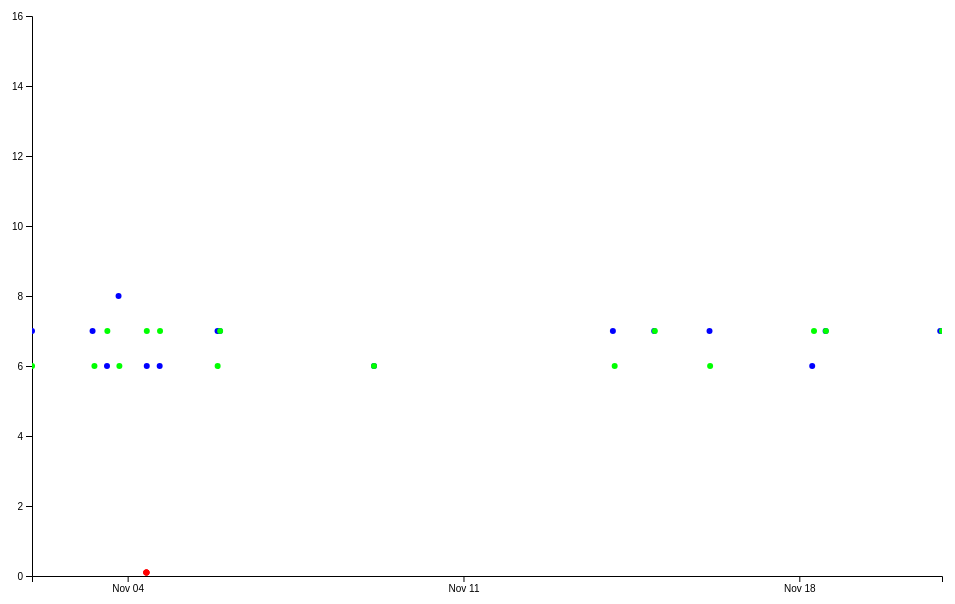
D3 v4 page, settled after 360 driven frames (6 s of simulated time); the page loaded 1 data file(s).


// set the dimensions and margins of the graph
var margin = {top: 10, right: 30, bottom: 30, left: 60},
    width = 1000 - margin.left - margin.right,
    height = 600 - margin.top - margin.bottom;

// append the svg object to the body of the page
var Svg = d3.select("#dataviz_brushZoom")
  .append("svg")
    .attr("width", width + margin.left + margin.right)
    .attr("height", height + margin.top + margin.bottom)
  .append("g")
    .attr("transform",
          "translate(" + margin.left + "," + margin.top + ")");

var parseTime = d3.timeParse("%Y-%m-%d %H:%M:%S");
var formatTime = d3.timeFormat("%Y-%m-%d %H:%M:%S");

//Read the data
d3.csv("csv/data_315.csv", function(data) {

  data.forEach(function(d) {
      d.EventTime = parseTime(d.EventTime);
	  });
	  
  // Add X axis
//  var x = d3.scaleLinear()
  var x = d3.scaleTime()
//    .domain([4, 8])
	.domain(d3.extent(data, function(d) { return d.EventTime; }))
    .range([ 0, width ]);
  var xAxis = Svg.append("g")
    .attr("transform", "translate(0," + height + ")")
    .call(d3.axisBottom(x)
		.ticks(5));

  // Add Y axis
  var y = d3.scaleLinear()
    .domain([0, 16])
    .range([ height, 0]);
  Svg.append("g")
    .call(d3.axisLeft(y));

	
  // Add a clipPath: everything out of this area won't be drawn.
  var clip = Svg.append("defs").append("svg:clipPath")
      .attr("id", "clip")
      .append("svg:rect")
      .attr("width", width )
      .attr("height", height )
      .attr("x", 0)
      .attr("y", 0);

  // Color scale: give me a specie name, I return a color
  var color = d3.scaleOrdinal()
    .domain(["0", "1", "2" ])
//    .range([ "#440154ff", "#21908dff", "#fde725ff"])
    .range([ "#0000ffff", "#00ff00ff", "#ff0000ff"])

  // Add brushing
  var brush = d3.brushX()                 // Add the brush feature using the d3.brush function
      .extent( [ [0,0], [width,height] ] ) // initialise the brush area: start at 0,0 and finishes at width,height: it means I select the whole graph area
      .on("end", updateChart) // Each time the brush selection changes, trigger the 'updateChart' function

  // Create the scatter variable: where both the circles and the brush take place
  var scatter = Svg.append('g')
    .attr("clip-path", "url(#clip)")

  // Add circles
  scatter
    .selectAll("circle")
    .data(data)
    .enter()
    .append("circle")
      .attr("cx", function (d) { return x(d.EventTime); } )
      .attr("cy", function (d) { return y(d.Time); } )
      .attr("r", 3)
      .style("fill", function (d) { return color(d.NR) } )
      .style("opacity", 1.0);
	   
  // Add the brushing
  scatter
    .append("g")
      .attr("class", "brush")
      .call(brush);

  //scatter.call(tip)
  // A function that set idleTimeOut to null
  var idleTimeout
  function idled() { idleTimeout = null; }

  // A function that update the chart for given boundaries
  function updateChart() {

    extent = d3.event.selection

    // If no selection, back to initial coordinate. Otherwise, update X axis domain
    if(!extent){
      if (!idleTimeout) return idleTimeout = setTimeout(idled, 350); // This allows to wait a little bit
	  x.domain(d3.extent(data, function(d) { return d.EventTime; }))
      //x.domain([ 4,8])
    }else{
      x.domain([ x.invert(extent[0]), x.invert(extent[1]) ])
      scatter.select(".brush").call(brush.move, null) // This remove the grey brush area as soon as the selection has been done
    }

    // Update axis and circle position
    xAxis.transition().duration(1000).call(d3.axisBottom(x))
	xAxis.call(d3.axisBottom(x)
		.ticks(5))

    scatter
      .selectAll("circle")
      .transition().duration(1000)
      .attr("cx", function (d) { return x(d.EventTime); } )
      .attr("cy", function (d) { return y(d.Time); } )
	  .call(d3.axisBottom(x)
		.ticks(5))

    }

})



### data: csv/data_315.csv
EventTime, Time, NR, A
2018-11-02 00:09:00, 7.0, 0, 0
2018-11-02 00:11:00, 6.0, 1, 0
2018-11-03 06:27:00, 7.0, 0, 0
2018-11-03 07:23:00, 6.0, 1, 0
2018-11-03 13:40:00, 6.0, 0, 0
2018-11-03 13:51:00, 7.0, 1, 0
2018-11-03 19:27:00, 8.0, 0, 0
2018-11-03 19:52:00, 6.0, 1, 0
2018-11-04 09:34:00, 6.0, 0, 0
2018-11-04 09:35:00, 7.0, 1, 0
2018-11-04 16:01:00, 6.0, 0, 0
2018-11-04 16:12:00, 7.0, 1, 0
2018-11-05 20:58:00, 7.0, 0, 0
2018-11-05 21:01:00, 6.0, 1, 0
2018-11-05 22:08:00, 7.0, 0, 0
2018-11-05 22:16:00, 7.0, 1, 0
2018-11-09 03:15:00, 6.0, 0, 0
2018-11-09 03:15:00, 6.0, 1, 0
2018-11-14 02:45:00, 7.0, 0, 0
2018-11-14 03:38:00, 6.0, 1, 0
2018-11-14 23:25:00, 7.0, 0, 0
2018-11-14 23:43:00, 7.0, 1, 0
2018-11-16 03:05:00, 7.0, 0, 0
2018-11-16 03:23:00, 6.0, 1, 0
2018-11-18 06:27:00, 6.0, 0, 0
2018-11-18 07:21:00, 7.0, 1, 0
2018-11-18 13:10:00, 7.0, 0, 0
2018-11-18 13:19:00, 7.0, 1, 0
2018-11-20 22:30:00, 7.0, 0, 0
2018-11-20 23:23:00, 7.0, 1, 0
2018-11-04 09:20:00, 0.1, 2, 1
2018-11-04 09:20:10, 0.1, 2, 1
2018-11-04 09:25:40, 0.1, 2, 1
2018-11-04 09:25:52, 0.1, 2, 1